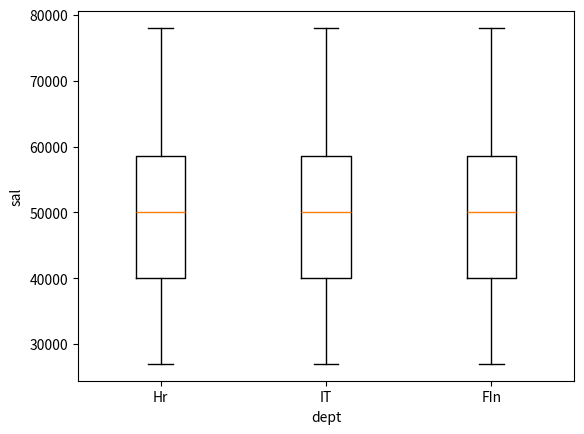

Python code for this plot:
# import matplotlib.pyplot as plt

# ages = [21, 24, 35, 34, 27, 56, 31, 45, 35, 40, 42]

# plt.figure(figsize=(6, 4))

# plt.hist(ages, bins=5)

# plt.title("Customer Age Distribution")
# plt.xlabel("Age")
# plt.ylabel("No. of Customers")

# plt.show()

# =================================
# import matplotlib.pyplot as plt
# import seaborn as sns

# ages = [21, 24, 35, 34, 27, 56, 31, 45, 35, 40, 42]

# plt.figure(figsize=(6, 4))

# sns.histplot(ages, bins=5, kde=True)

# plt.title("Customer Age Distribution")
# plt.xlabel("Age")
# plt.ylabel("No. of Customers")

# plt.show()

# ===============BOX PLOT==========================
# import matplotlib.pyplot  as plt

# sal =[25000, 26000, 28000,35000 , 40000, 45000, 60000, 32000]
# plt.boxplot(sal)
# plt.show()

# ==================================================
#frequency plot
# import matplotlib.pyplot as plt
# ages =[21,24,35,34,27,56,31,45,35,40,42,50,34,23,35,43,21]

# plt.figure(figsize=(6,4)) #(width , height)

# plt.hist(ages,bins = 4,edgecolor='green') #this change based on our plot

# plt.title('customers Age distribution')
# plt.xlabel('Age')
# plt.ylabel('No of customers')

# plt.show()

# =========================================
# import matplotlib.pyplot as plt
# import pandas as pd
# country =['ind','usa','china','ind','russia','usa','ind','ind','ind']
# s = pd.Series(country)
# result = s.value_counts()
# print(result.index)
# print(result.values)
# print(s)
# plt.barh(result.index, result.values)
# plt.show()

# ==========PIE CHART============
# import matplotlib.pyplot as plt

# channel =['insta','fb','yt','google','whatsapp']
# leads =[40 , 20 , 10, 30 , 10]

# plt.pie(leads, labels=channel, autopct="%1.2f%%", explode=(0,0.1,0,0,0.1), startangle=45)
# plt.show()

# ================Line Chart==================
# import matplotlib.pyplot as plt
# ages =[21,24,35,34,27,56,31,45,35,40,42,50,34,23,35,43,21]

# plt.plot(ages, color = 'b', marker='*', markeredgecolor='red', linewidth=0.7)
# plt.show()

# =================================================
# import matplotlib.pyplot as plt
# import seaborn as sns
# exp = [1,2,3,4,5,6,7,8,9]
# sal =[20,30,120,50,60,70,80,90,100]

# # plt.scatter(exp,sal)
# # plt.plot(exp,sal,marker='*')
# # plt.show()
# sns.regplot(x = exp,y = sal)
# plt.show()

# ===================================================
# import matplotlib.pyplot as plt

# exp = [1,2,3,4,5,6,7,8,9]
# sal =[20,30,40,50,60,70,80,90,100]
# performance = [600,50,65,45,270,74,90,89,90]
# #plt.scatter(exp,sal)
# # plt.plot(exp,sal,marker='*')
# plt.scatter(exp,sal,s = performance )

# plt.show()

# ====================================================
# import matplotlib.pyplot as plt

# dept =['it','DS','fin'] * 2

# sal = [30,40,50] * 2


# plt.bar(dept , sal )
# plt.show()

# =========================================================
import matplotlib.pyplot as plt

#box plot with bivariate analysis:

data =[[45000,50000,35000,78000,64000,53000,27000],[45000,50000,35000,78000,64000,53000,27000],[45000,50000,35000,78000,64000,53000,27000]]


plt.boxplot(data)


plt.xticks([1,2,3],['Hr','IT','FIn'])


plt.xlabel('dept')
plt.ylabel('sal')
plt.show()
